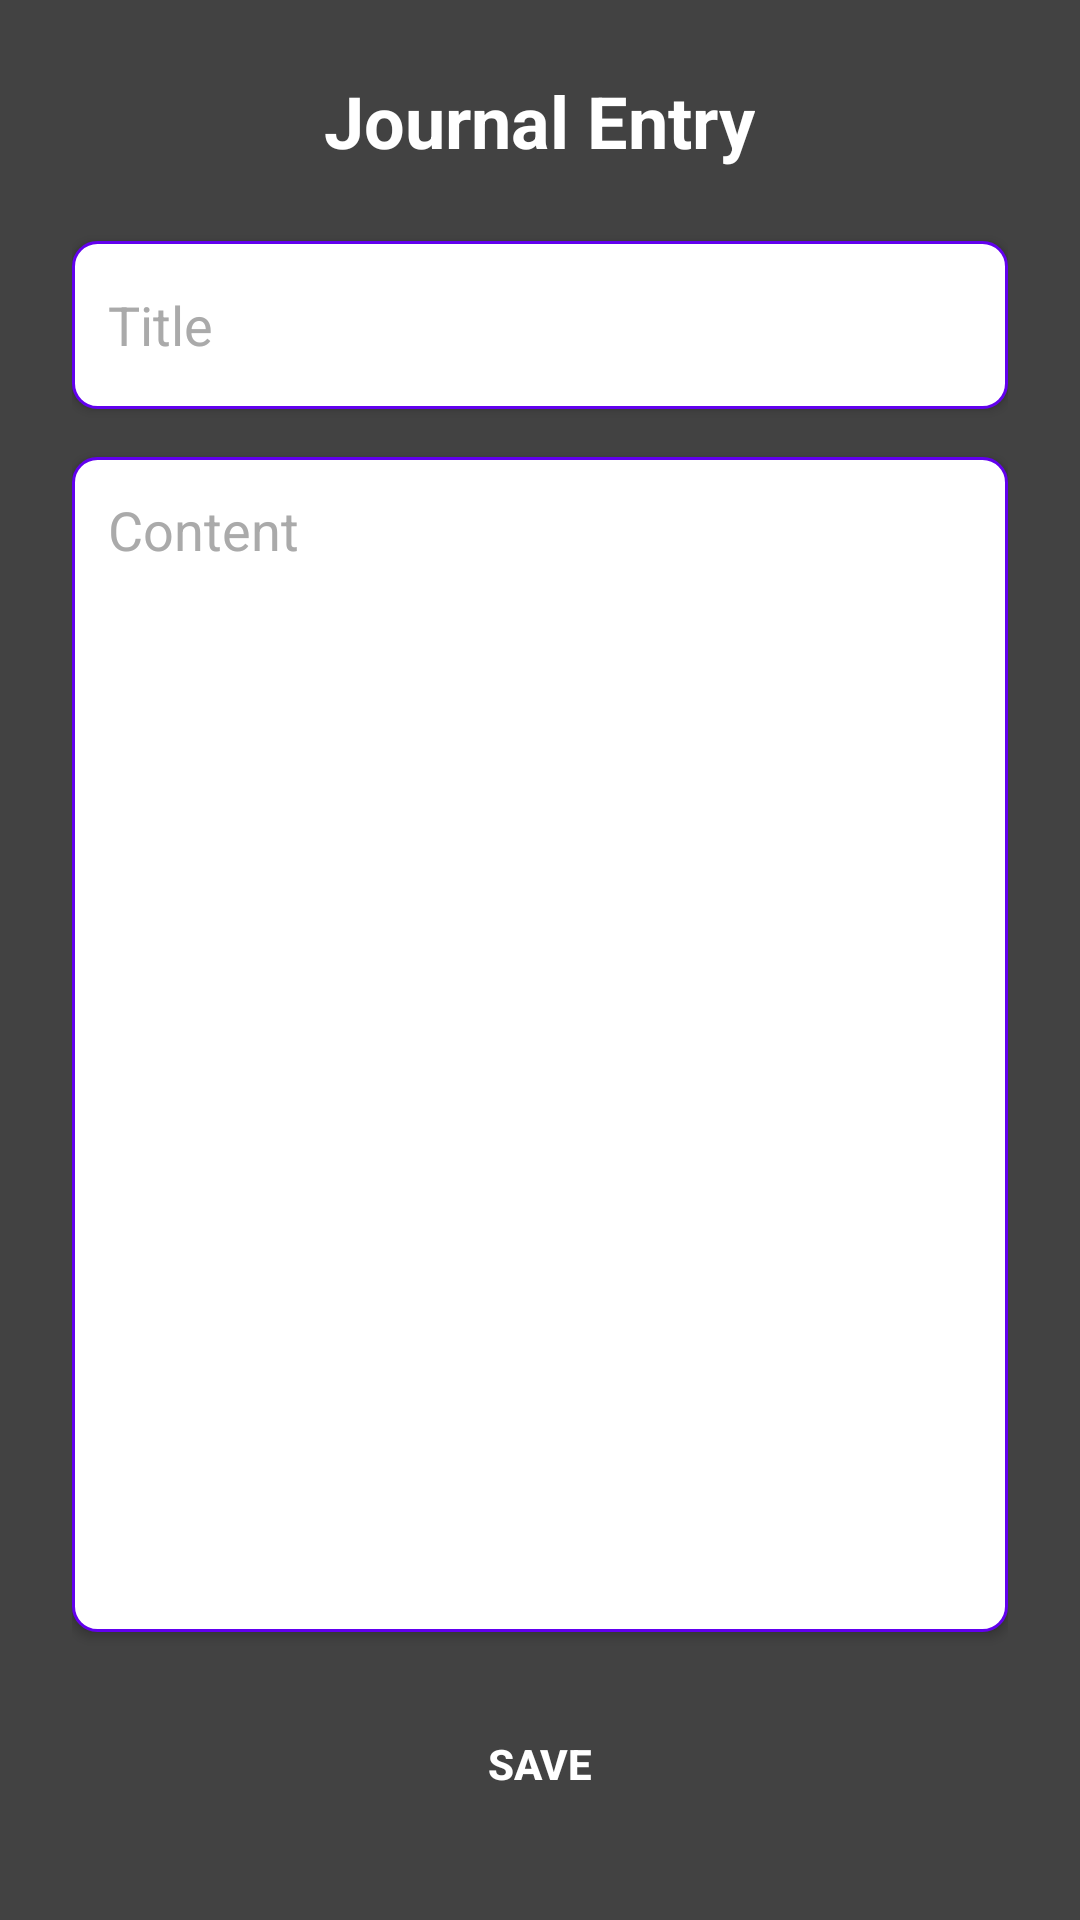

Write the Android layout XML for this screen, with the resource values it uses.
<!-- AndroidManifest.xml: application theme Theme.Mindapp -->
<!-- res/layout/activity_journal.xml -->
<LinearLayout xmlns:android="http://schemas.android.com/apk/res/android"
    xmlns:tools="http://schemas.android.com/tools"
    android:layout_width="match_parent"
    android:layout_height="match_parent"
    android:orientation="vertical"
    android:padding="24dp"
    android:background="@color/secondaryColor"
    android:gravity="center"
    tools:context=".JournalActivity">

    <TextView
        android:id="@+id/journalTitleTextView"
        android:layout_width="wrap_content"
        android:layout_height="wrap_content"
        android:text="Journal Entry"
        android:textSize="24sp"
        android:textColor="@android:color/white"
        android:textStyle="bold"
        android:layout_marginBottom="24dp"
        android:elevation="4dp" />

    <EditText
        android:id="@+id/titleEditText"
        android:layout_width="match_parent"
        android:layout_height="56dp"
        android:layout_marginBottom="16dp"
        android:background="@drawable/edittext_background"
        android:hint="Title"
        android:textSize="18sp"
        android:textColor="@android:color/black"
        android:textColorHint="@android:color/darker_gray"
        android:padding="12dp"
        android:elevation="2dp" />

    <EditText
        android:id="@+id/contentEditText"
        android:layout_width="match_parent"
        android:layout_height="0dp"
        android:layout_weight="1"
        android:hint="Content"
        android:inputType="textMultiLine"
        android:gravity="top"
        android:padding="12dp"
        android:background="@drawable/edittext_background"
        android:textColor="@android:color/black"
        android:textColorHint="@android:color/darker_gray"
        android:layout_marginBottom="16dp"
        android:elevation="2dp"
        android:scrollbars="vertical"
        android:overScrollMode="always" />

    <Button
        android:id="@+id/saveButton"
        android:layout_width="match_parent"
        android:layout_height="56dp"
        android:text="Save"
        android:textColor="@android:color/white"
        android:background="@drawable/button_background_primary"
        android:textStyle="bold"
        android:elevation="4dp"
        android:padding="8dp" />
</LinearLayout>
<!-- resources referenced by this layout -->
<resources>
  <color name="secondaryColor">#424242</color>
  <!-- drawable edittext_background (drawable) -->
  <shape xmlns:android="http://schemas.android.com/apk/res/android">
      <solid android:color="@android:color/white"/>
      <corners android:radius="8dp"/>
      <stroke android:width="1dp" android:color="@color/primaryColor"/>
  </shape>
  <style name="Theme.Mindapp" parent="Theme.MaterialComponents.DayNight.DarkActionBar">
          
          <item name="colorPrimary">@color/primaryColor</item>
          <item name="colorPrimaryVariant">@color/primaryDarkColor</item>
          <item name="colorOnPrimary">@android:color/white</item>
          
          <item name="colorSecondary">@color/secondaryColor</item>
          <item name="colorSecondaryVariant">@color/secondaryDarkColor</item>
          <item name="colorOnSecondary">@android:color/white</item>
          
          <item name="android:statusBarColor" tools:targetApi="l">@color/primaryDarkColor</item>
          <item name="android:navigationBarColor">@color/primaryColor</item>
      </style>
  <color name="primaryColor">#6200EE</color>
  <color name="primaryDarkColor">#3700B3</color>
  <color name="secondaryDarkColor">#018786</color>
</resources>
